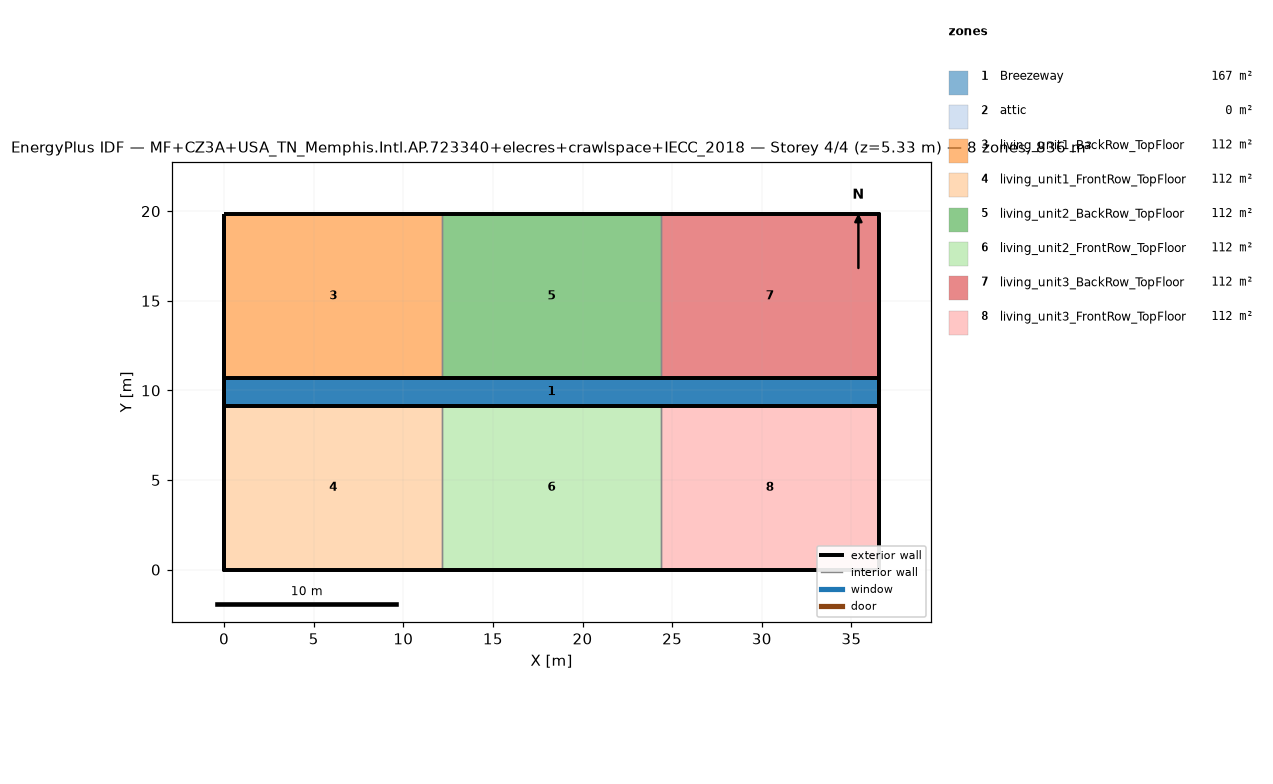
=== STOREY PLAN SPEC (per zone: floor XY polygon, exterior-wall plan segments, windows/doors) ===
zone 1: Breezeway  (167.0 m²)
  floor: (36.54, 9.16) (0.00, 9.16) (0.00, 10.68) (36.54, 10.68)
  floor: (36.54, 9.16) (0.00, 9.16) (0.00, 10.68) (36.54, 10.68)
  floor: (36.54, 9.16) (0.00, 9.16) (0.00, 10.68) (36.54, 10.68)
zone 2: attic  (0.0 m²)
  exterior wall: (36.54, 0.00) – (36.54, 19.84) – (36.54, 9.92)  [29.8 m]
  exterior wall: (0.00, 19.84) – (0.00, 0.00) – (0.00, 9.92)  [29.8 m]
zone 3: living_unit1_BackRow_TopFloor  (111.5 m²)
  floor: (12.18, 10.68) (0.00, 10.68) (0.00, 19.84) (12.18, 19.84)
  exterior wall: (12.18, 19.84) – (0.00, 19.84)  [12.2 m]
  exterior wall: (0.00, 19.84) – (0.00, 10.68)  [9.2 m]
  exterior wall: (0.00, 10.68) – (12.18, 10.68)  [12.2 m]
  interior walls: 1
zone 4: living_unit1_FrontRow_TopFloor  (111.5 m²)
  floor: (12.18, 0.00) (0.00, 0.00) (0.00, 9.16) (12.18, 9.16)
  exterior wall: (0.00, 0.00) – (12.18, 0.00)  [12.2 m]
  exterior wall: (0.00, 9.16) – (0.00, 0.00)  [9.2 m]
  exterior wall: (12.18, 9.16) – (0.00, 9.16)  [12.2 m]
  interior walls: 1
zone 5: living_unit2_BackRow_TopFloor  (111.5 m²)
  floor: (24.36, 10.68) (12.18, 10.68) (12.18, 19.84) (24.36, 19.84)
  exterior wall: (12.18, 10.68) – (24.36, 10.68)  [12.2 m]
  exterior wall: (24.36, 19.84) – (12.18, 19.84)  [12.2 m]
  interior walls: 2
zone 6: living_unit2_FrontRow_TopFloor  (111.5 m²)
  floor: (24.36, 0.00) (12.18, 0.00) (12.18, 9.16) (24.36, 9.16)
  exterior wall: (12.18, 0.00) – (24.36, 0.00)  [12.2 m]
  exterior wall: (24.36, 9.16) – (12.18, 9.16)  [12.2 m]
  interior walls: 2
zone 7: living_unit3_BackRow_TopFloor  (111.5 m²)
  floor: (36.54, 10.68) (24.36, 10.68) (24.36, 19.84) (36.54, 19.84)
  exterior wall: (36.54, 10.68) – (36.54, 19.84)  [9.2 m]
  exterior wall: (36.54, 19.84) – (24.36, 19.84)  [12.2 m]
  exterior wall: (24.36, 10.68) – (36.54, 10.68)  [12.2 m]
  interior walls: 1
zone 8: living_unit3_FrontRow_TopFloor  (111.5 m²)
  floor: (36.54, 0.00) (24.36, 0.00) (24.36, 9.16) (36.54, 9.16)
  exterior wall: (24.36, 0.00) – (36.54, 0.00)  [12.2 m]
  exterior wall: (36.54, 0.00) – (36.54, 9.16)  [9.2 m]
  exterior wall: (36.54, 9.16) – (24.36, 9.16)  [12.2 m]
  interior walls: 1

=== DERIVED (storey summary) ===
Building: MF+CZ3A+USA_TN_Memphis.Intl.AP.723340+elecres+crawlspace+IECC_2018
Storey: 4 of 4  (floor level z = 5.33 m)
Storey gross floor area: 836.2 m²
Zones on this storey: 8
  - Breezeway: floor 167.0 m²
  - attic: floor 0.0 m²; exterior wall 59.5 m (81.9 m²); WWR 0.0%
  - living_unit1_BackRow_TopFloor: floor 111.5 m²; exterior wall 33.5 m (86.9 m²); WWR 0.0%
  - living_unit1_FrontRow_TopFloor: floor 111.5 m²; exterior wall 33.5 m (86.9 m²); WWR 0.0%
  - living_unit2_BackRow_TopFloor: floor 111.5 m²; exterior wall 24.4 m (63.1 m²); WWR 0.0%
  - living_unit2_FrontRow_TopFloor: floor 111.5 m²; exterior wall 24.4 m (63.1 m²); WWR 0.0%
  - living_unit3_BackRow_TopFloor: floor 111.5 m²; exterior wall 33.5 m (86.9 m²); WWR 0.0%
  - living_unit3_FrontRow_TopFloor: floor 111.5 m²; exterior wall 33.5 m (86.9 m²); WWR 0.0%
Zone adjacency (shared interzone walls):
  - living_unit1_BackRow_TopFloor ↔ living_unit2_BackRow_TopFloor
  - living_unit1_FrontRow_TopFloor ↔ living_unit2_FrontRow_TopFloor
  - living_unit2_BackRow_TopFloor ↔ living_unit3_BackRow_TopFloor
  - living_unit2_FrontRow_TopFloor ↔ living_unit3_FrontRow_TopFloor